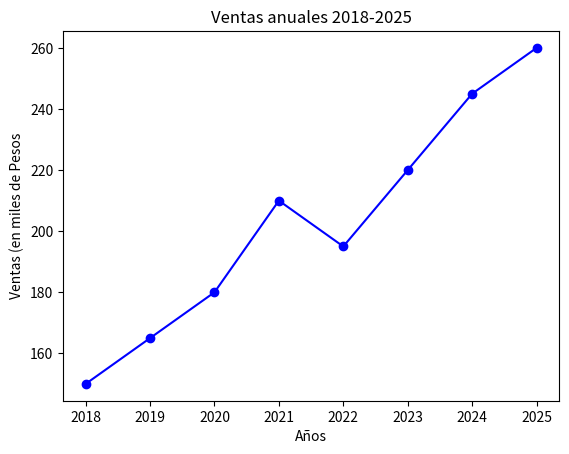

This figure's Python source:
#!/usr/bin/env python3
# -*- coding: utf-8 -*-
"""
Created on Wed Jun 24 17:51:02 2026
@author: moleculax
GRAFICAS
"""

import pandas as pd
import matplotlib.pyplot as plt

diccionario_ventas = {
    2018: 150,
    2019: 165,
    2020: 180,
    2021: 210,
    2022: 195,
    2023: 220,
    2024: 245,
    2025: 260,
}

serie_ventas = pd.Series(diccionario_ventas)

serie_ventas.plot(
    title='Ventas anuales 2018-2025',
    marker='o',
    color='blue',
    xlabel='Años',
    ylabel='Ventas (en miles de Pesos'
)

plt.show()
